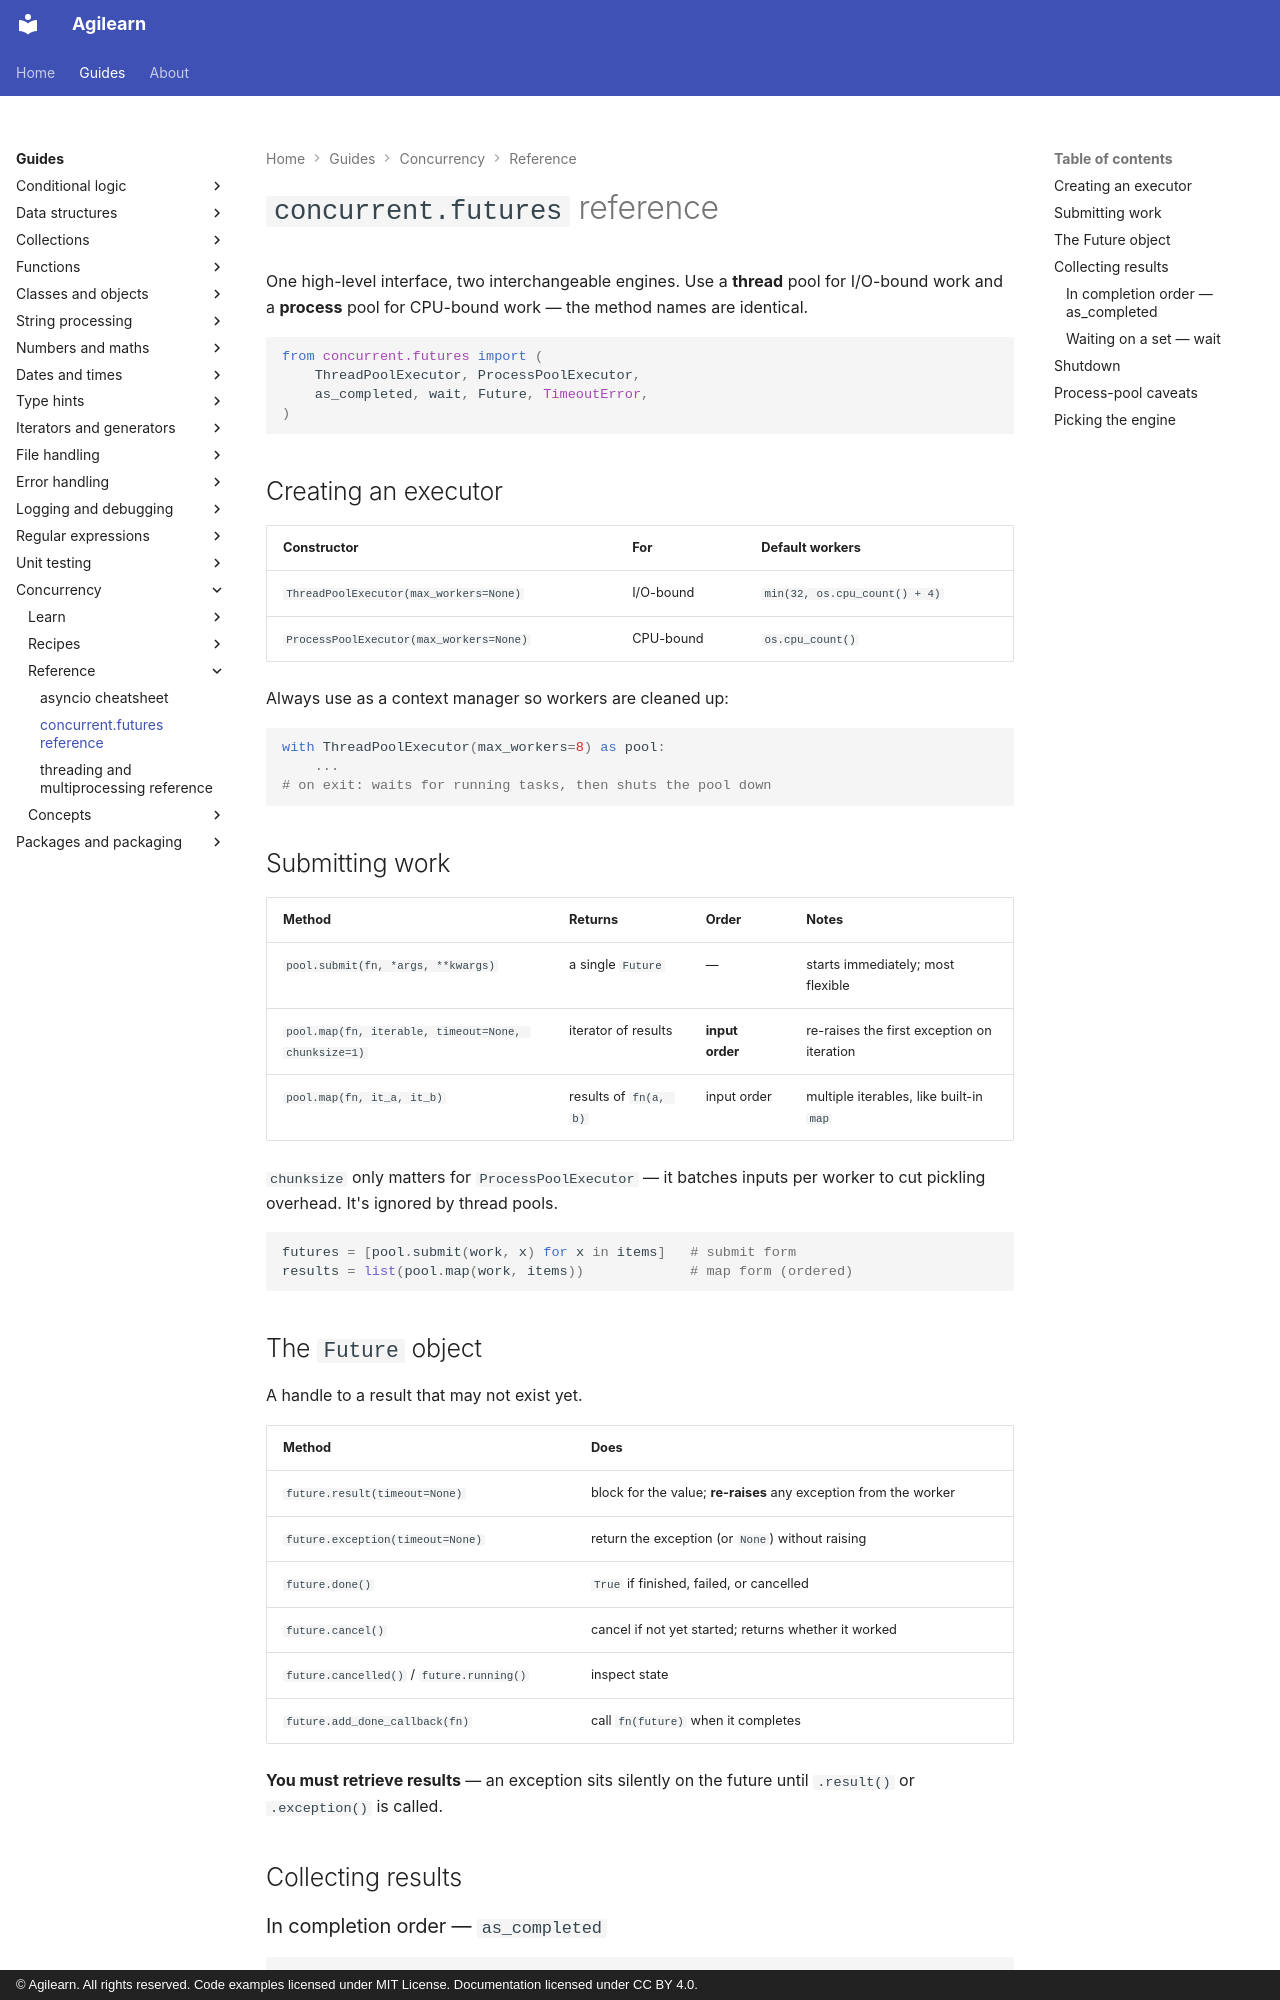

repository: accuser/agilearn · page: guides/concurrency/reference/concurrent-futures-reference/index.html · generator: mkdocs · copyright: © Agilearn. All rights reserved. Code examples licensed under MIT License. Documentation licensed under CC BY 4.0.

---
title: concurrent.futures reference
---

# `concurrent.futures` reference

One high-level interface, two interchangeable engines. Use a **thread** pool for I/O-bound work and a **process** pool for CPU-bound work — the method names are identical.

```python
from concurrent.futures import (
    ThreadPoolExecutor, ProcessPoolExecutor,
    as_completed, wait, Future, TimeoutError,
)
```

## Creating an executor

| Constructor | For | Default workers |
| --- | --- | --- |
| `ThreadPoolExecutor(max_workers=None)` | I/O-bound | `min(32, os.cpu_count() + 4)` |
| `ProcessPoolExecutor(max_workers=None)` | CPU-bound | `os.cpu_count()` |

Always use as a context manager so workers are cleaned up:

```python
with ThreadPoolExecutor(max_workers=8) as pool:
    ...
# on exit: waits for running tasks, then shuts the pool down
```

## Submitting work

| Method | Returns | Order | Notes |
| --- | --- | --- | --- |
| `pool.submit(fn, *args, **kwargs)` | a single `Future` | — | starts immediately; most flexible |
| `pool.map(fn, iterable, timeout=None, chunksize=1)` | iterator of results | **input order** | re-raises the first exception on iteration |
| `pool.map(fn, it_a, it_b)` | results of `fn(a, b)` | input order | multiple iterables, like built-in `map` |

`chunksize` only matters for `ProcessPoolExecutor` — it batches inputs per worker to cut pickling overhead. It's ignored by thread pools.

```python
futures = [pool.submit(work, x) for x in items]   # submit form
results = list(pool.map(work, items))             # map form (ordered)
```

## The `Future` object

A handle to a result that may not exist yet.

| Method | Does |
| --- | --- |
| `future.result(timeout=None)` | block for the value; **re-raises** any exception from the worker |
| `future.exception(timeout=None)` | return the exception (or `None`) without raising |
| `future.done()` | `True` if finished, failed, or cancelled |
| `future.cancel()` | cancel if not yet started; returns whether it worked |
| `future.cancelled()` / `future.running()` | inspect state |
| `future.add_done_callback(fn)` | call `fn(future)` when it completes |

**You must retrieve results** — an exception sits silently on the future until `.result()` or `.exception()` is called.

## Collecting results
